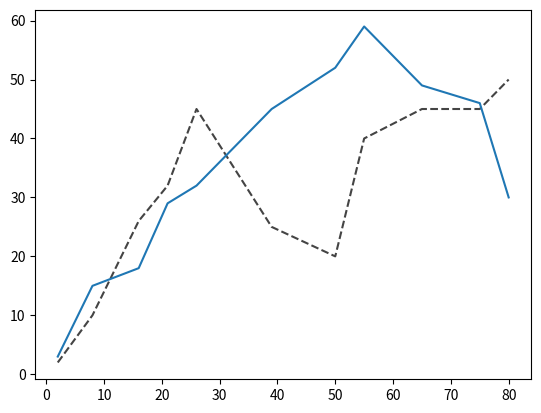

Recreate this plot in Python. (Note: this script raises an exception after producing the figure.)
from matplotlib import pyplot as plt

ages = [2, 8, 16, 21, 26, 39, 50, 55, 65, 75, 80]
py_salaries =  [3, 15, 18, 29, 32, 45, 52, 59, 49, 46, 30]
dev_salaries = [2, 10, 26, 32, 45, 25, 20, 40, 45, 45, 50]

plt.plot(ages, dev_salaries, color='#444444',
         linestyle='--', label='All Devs')

plt.plot(ages, py_salaries, label='Python')

overall_median = 57287

plt.fill_between(ages, py_salaries, dev_salaries,
                 where=(py_salaries > dev_salaries),
                 interpolate=True, alpha=0.25, label='Above Avg')

plt.fill_between(ages, py_salaries, dev_salaries,
                 where=(py_salaries <= dev_salaries),
                 interpolate=True, color='red', alpha=0.25, label='Below Avg')

plt.legend()

plt.title('Median Salary (USD) by Age')
plt.xlabel('Ages')
plt.ylabel('Median Salary (USD)')

plt.tight_layout()

plt.show()
